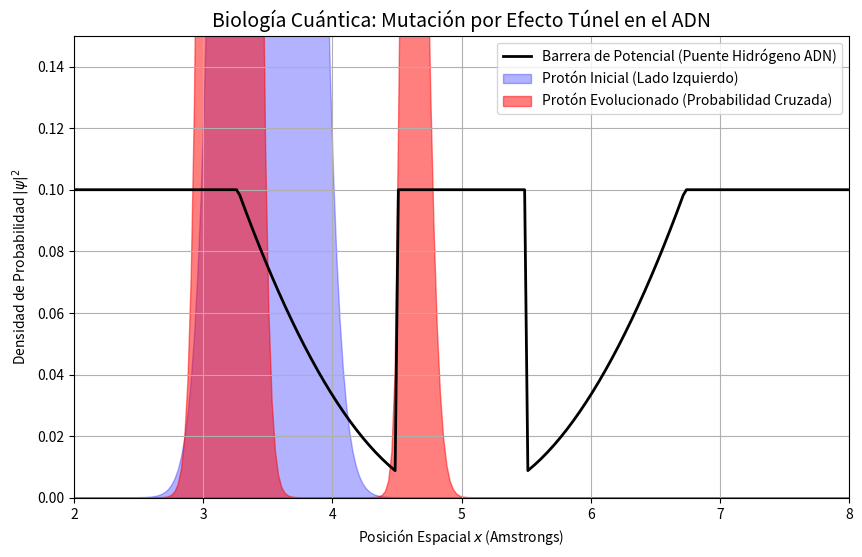

Reproduce this figure in Python.
import numpy as np
import matplotlib.pyplot as plt

# Biología Cuántica: Efecto Túnel en un Puente de Hidrógeno (Mutagenesis Espontánea)
# Simulamos cómo la probabilidad de un Protón (paquete Gaussiano) penetra
# la barrera energética entre dos bases nucleotídicas.

N_x = 400
L = 10.0
x = np.linspace(0, L, N_x)
dx = x[1] - x[0]

# Barrera de Potencial Doble Pozo (Los dos lados del puente de hidrógeno en el ADN)
V = np.zeros(N_x)
for i in range(N_x):
    # Barrera central de potencial V_0
    if 4.5 < x[i] < 5.5: V[i] = 150.0 
    else:                V[i] = 0.5 * 100.0 * (x[i] - 5)**2 # Confinamiento parabólico
V = np.clip(V, 0, 150.0)

# Paquete de Ondas Inicial (Protón anclado rígidamente en el lado izquierdo)
x0 = 3.5
sigma = 0.3
k0 = 20.0 # Energía cinética térmica empujando contra la barrera
psi = np.exp(-(x - x0)**2 / (2 * sigma**2)) * np.exp(1j * k0 * x)
psi /= np.linalg.norm(psi) * np.sqrt(dx) # Normalización

# Integrador de Schrödinger (Split-Step Crank-Nicolson simple / Euler Implícito modificado)
# Para simplificar la visualización rápida, aplicaremos evolución temporal discreta.
hbar = 1.0
m_proton = 2.0 
dt = 0.005

prob_inicial = np.abs(psi)**2

# Operador Hamiltoniano Cinético (Diferencias Finitas D2)
D2 = (np.diag(-2 * np.ones(N_x)) + np.diag(np.ones(N_x-1), 1) + np.diag(np.ones(N_x-1), -1)) / dx**2
H = -(hbar**2 / (2 * m_proton)) * D2 + np.diag(V)

# Evolución Temporal Unitaria U = exp(-iHt/hbar). Aproximación de Taylor a primer orden.
for _ in range(100):
    psi = psi - (1j * dt / hbar) * (H @ psi)
    psi /= np.linalg.norm(psi) * np.sqrt(dx) # Renormalización en cada paso

prob_final = np.abs(psi)**2

plt.figure(figsize=(10, 6))
plt.plot(x, V / np.max(V) * 0.1, 'k-', lw=2, label="Barrera de Potencial (Puente Hidrógeno ADN)")
plt.fill_between(x, 0, prob_inicial, color='blue', alpha=0.3, label="Protón Inicial (Lado Izquierdo)")
plt.fill_between(x, 0, prob_final, color='red', alpha=0.5, label="Protón Evolucionado (Probabilidad Cruzada)")

# Zoom y ejes
plt.xlim(2, 8)
plt.ylim(0, 0.15)
plt.title("Biología Cuántica: Mutación por Efecto Túnel en el ADN", fontsize=14)
plt.xlabel("Posición Espacial $x$ (Amstrongs)")
plt.ylabel("Densidad de Probabilidad $|\psi|^2$")
plt.legend()
plt.grid(True)
plt.show()

# FÍSICA: Observa la densidad de probabilidad roja en el lado derecho de la barrera negra.
# La mecánica cuántica indica que existe una probabilidad no nula de que el protón se 
# "teletransporte" al lado opuesto, induciendo un fallo en la réplica celular genética.
